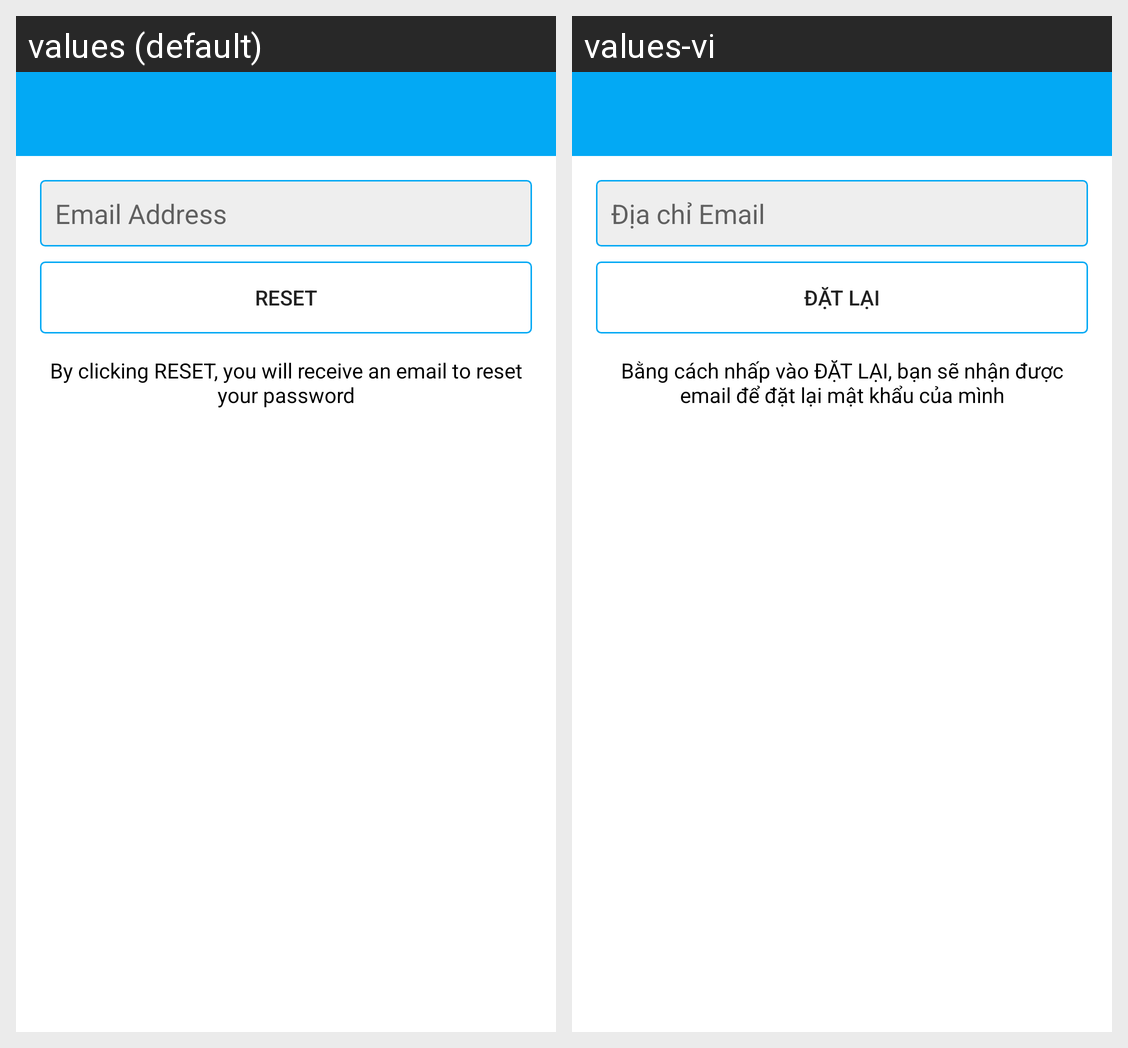

This grid shows one Android layout under two languages. Give, for every string resource on the screen, its name, the default text and each shown locale's text.
Android screen res/layout/activity_reset_password.xml rendered under 2 locales, left to right: values (default), values-vi. Device: Nexus 5 (rendered at 1080×1920; each locale shown at half size, 540×960, under a caption strip naming it); theme Theme.Socify.
Strings drawn on this screen, with the default value and each locale's value (text and hints the layout hard-codes, and strings that could not be matched under every locale, appear in the picture but are not listed):

email
  values: Email Address
  values-vi: Địa chỉ Email

reset
  values: Reset
  values-vi: Đặt lại

by_clicking_reset_you_will_receive_an_email_to_reset_your_password
  values: By clicking RESET, you will receive an email to reset your password
  values-vi: Bằng cách nhấp vào ĐẶT LẠI, bạn sẽ nhận được email để đặt lại mật khẩu của mình
